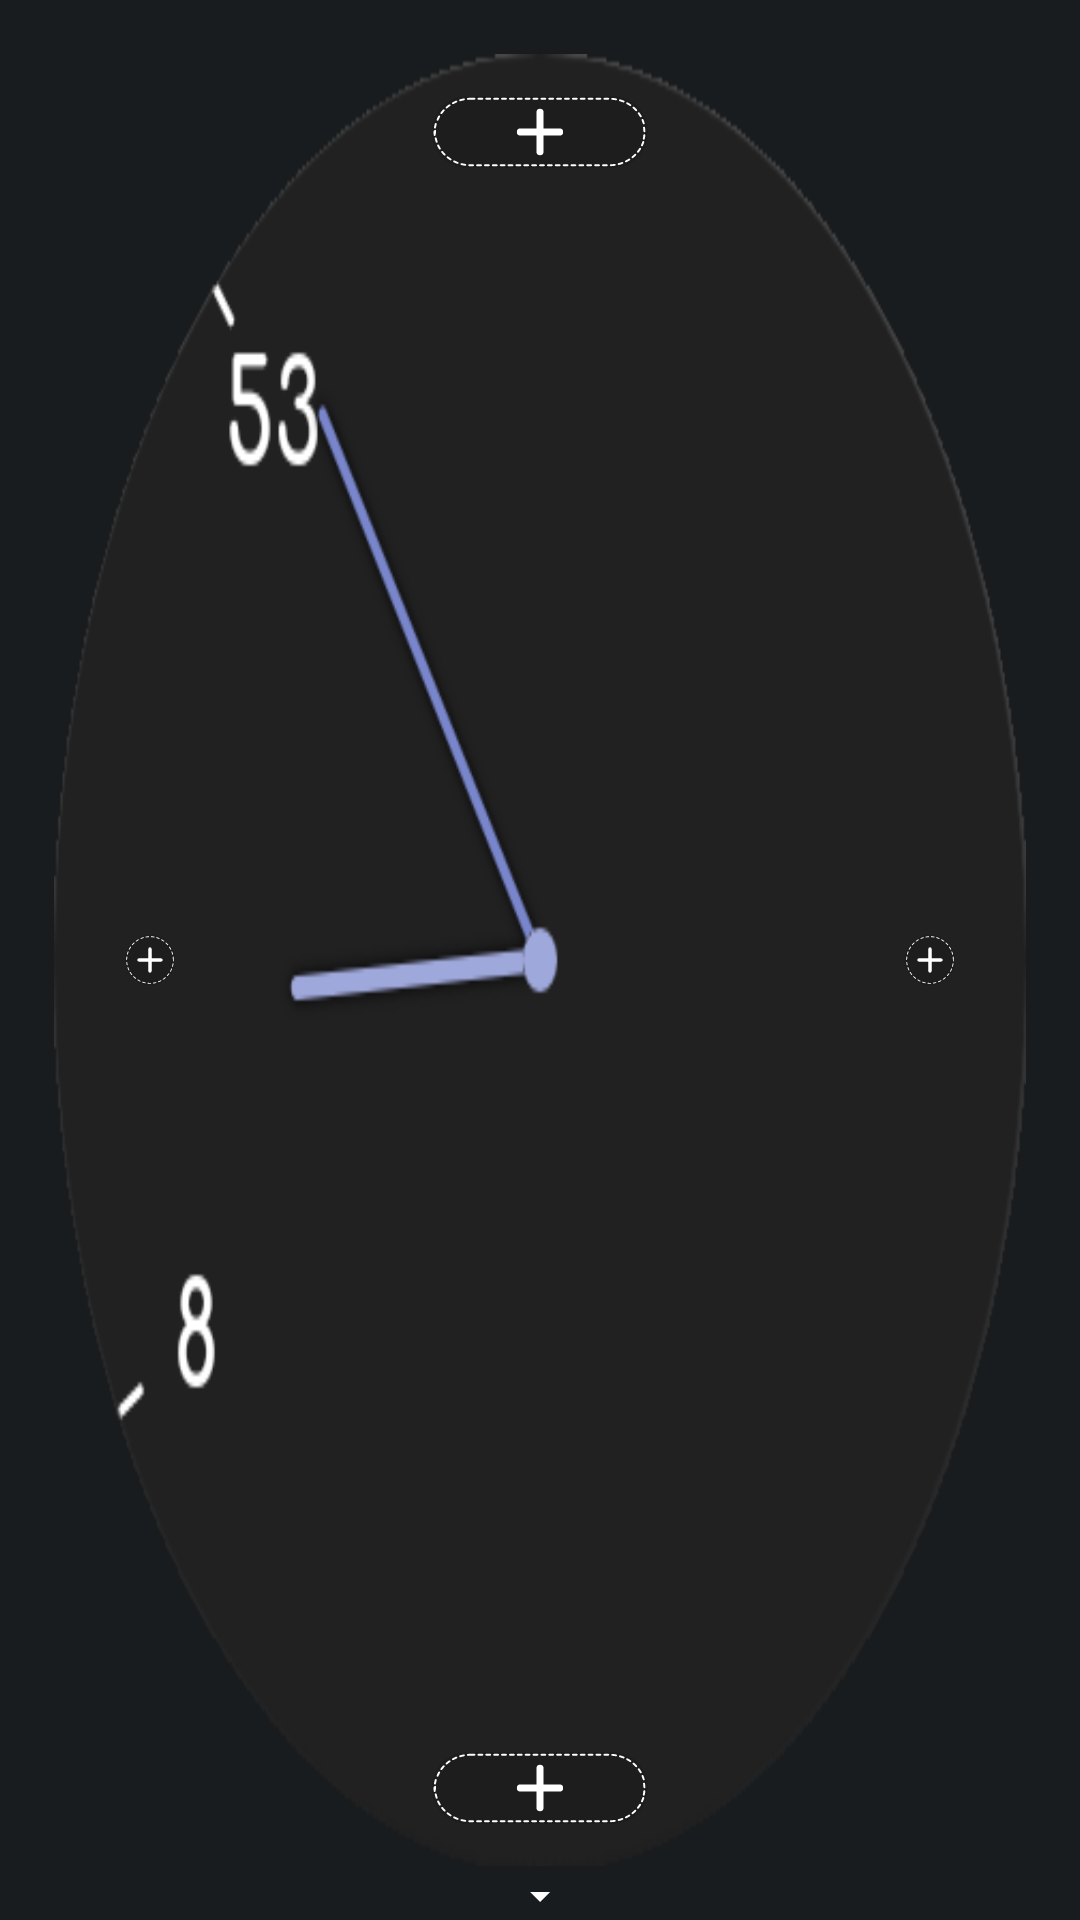

Android layout source for this screen:
<!-- AndroidManifest.xml: application theme android:Theme.DeviceDefault -->
<!-- res/layout/config_item_complications.xml -->
<?xml version="1.0" encoding="utf-8"?>
<FrameLayout xmlns:android="http://schemas.android.com/apk/res/android"
    android:layout_width="match_parent"
    android:layout_height="match_parent">

    <View
        android:layout_width="match_parent"
        android:layout_height="match_parent"
        android:layout_margin="@dimen/activity_config_padding"
        android:background="@drawable/preview_round_empty" />

    <ImageButton
        android:id="@+id/left_complication"
        android:layout_width="@dimen/complication_preview_size"
        android:layout_height="@dimen/complication_preview_size"
        android:layout_gravity="center_vertical|start"
        android:layout_marginLeft="@dimen/complication_preview_margin_horizontal"
        android:background="@android:color/transparent"
        android:scaleType="centerInside"
        android:src="@drawable/add_complication" />

    <ImageButton
        android:id="@+id/right_complication"
        android:layout_width="@dimen/complication_preview_size"
        android:layout_height="@dimen/complication_preview_size"
        android:layout_gravity="center_vertical|end"
        android:layout_marginRight="@dimen/complication_preview_margin_horizontal"
        android:background="@android:color/transparent"
        android:scaleType="centerInside"
        android:src="@drawable/add_complication" />

    <ImageButton
        android:id="@+id/top_complication"
        android:layout_width="@dimen/complication_big_preview_width"
        android:layout_height="@dimen/complication_big_preview_height"
        android:layout_gravity="center_horizontal|top"
        android:layout_marginTop="@dimen/complication_preview_margin_vertical"
        android:background="@android:color/transparent"
        android:scaleType="centerInside"
        android:src="@drawable/add_big_complication" />

    <ImageButton
        android:id="@+id/bottom_complication"
        android:layout_width="@dimen/complication_big_preview_width"
        android:layout_height="@dimen/complication_big_preview_height"
        android:layout_gravity="center_horizontal|bottom"
        android:layout_marginBottom="@dimen/complication_preview_margin_vertical"
        android:background="@android:color/transparent"
        android:scaleType="centerInside"
        android:src="@drawable/add_big_complication" />

    
        
        
        
        
        
        
        
        

    <ImageView
        android:layout_width="wrap_content"
        android:layout_height="wrap_content"
        android:layout_gravity="center_horizontal|bottom"
        android:src="@drawable/ic_arrow_down" />

</FrameLayout>
<!-- resources referenced by this layout -->
<resources>
  <dimen name="activity_config_padding">16dp</dimen>
  <dimen name="complication_big_preview_height">24dp</dimen>
  <dimen name="complication_big_preview_width">72dp</dimen>
  <dimen name="complication_preview_margin_horizontal">32dp</dimen>
  <dimen name="complication_preview_margin_vertical">32dp</dimen>
  <dimen name="complication_preview_size">36dp</dimen>
  <!-- drawable add_big_complication: vector/xml drawable (drawable, 15993 chars, omitted) -->
  <!-- drawable add_complication: vector/xml drawable (drawable, 10071 chars, omitted) -->
  <!-- drawable ic_arrow_down (drawable) -->
  <vector xmlns:android="http://schemas.android.com/apk/res/android"
      android:width="16dp"
      android:height="16dp"
      android:tint="#FFFFFF"
      android:viewportWidth="24.0"
      android:viewportHeight="24.0">
      <path
          android:fillColor="#FF000000"
          android:pathData="M7,10l5,5 5,-5z" />
  </vector>
  <!-- drawable preview_round_empty: png bitmap (drawable, 25073 bytes) -->
</resources>
